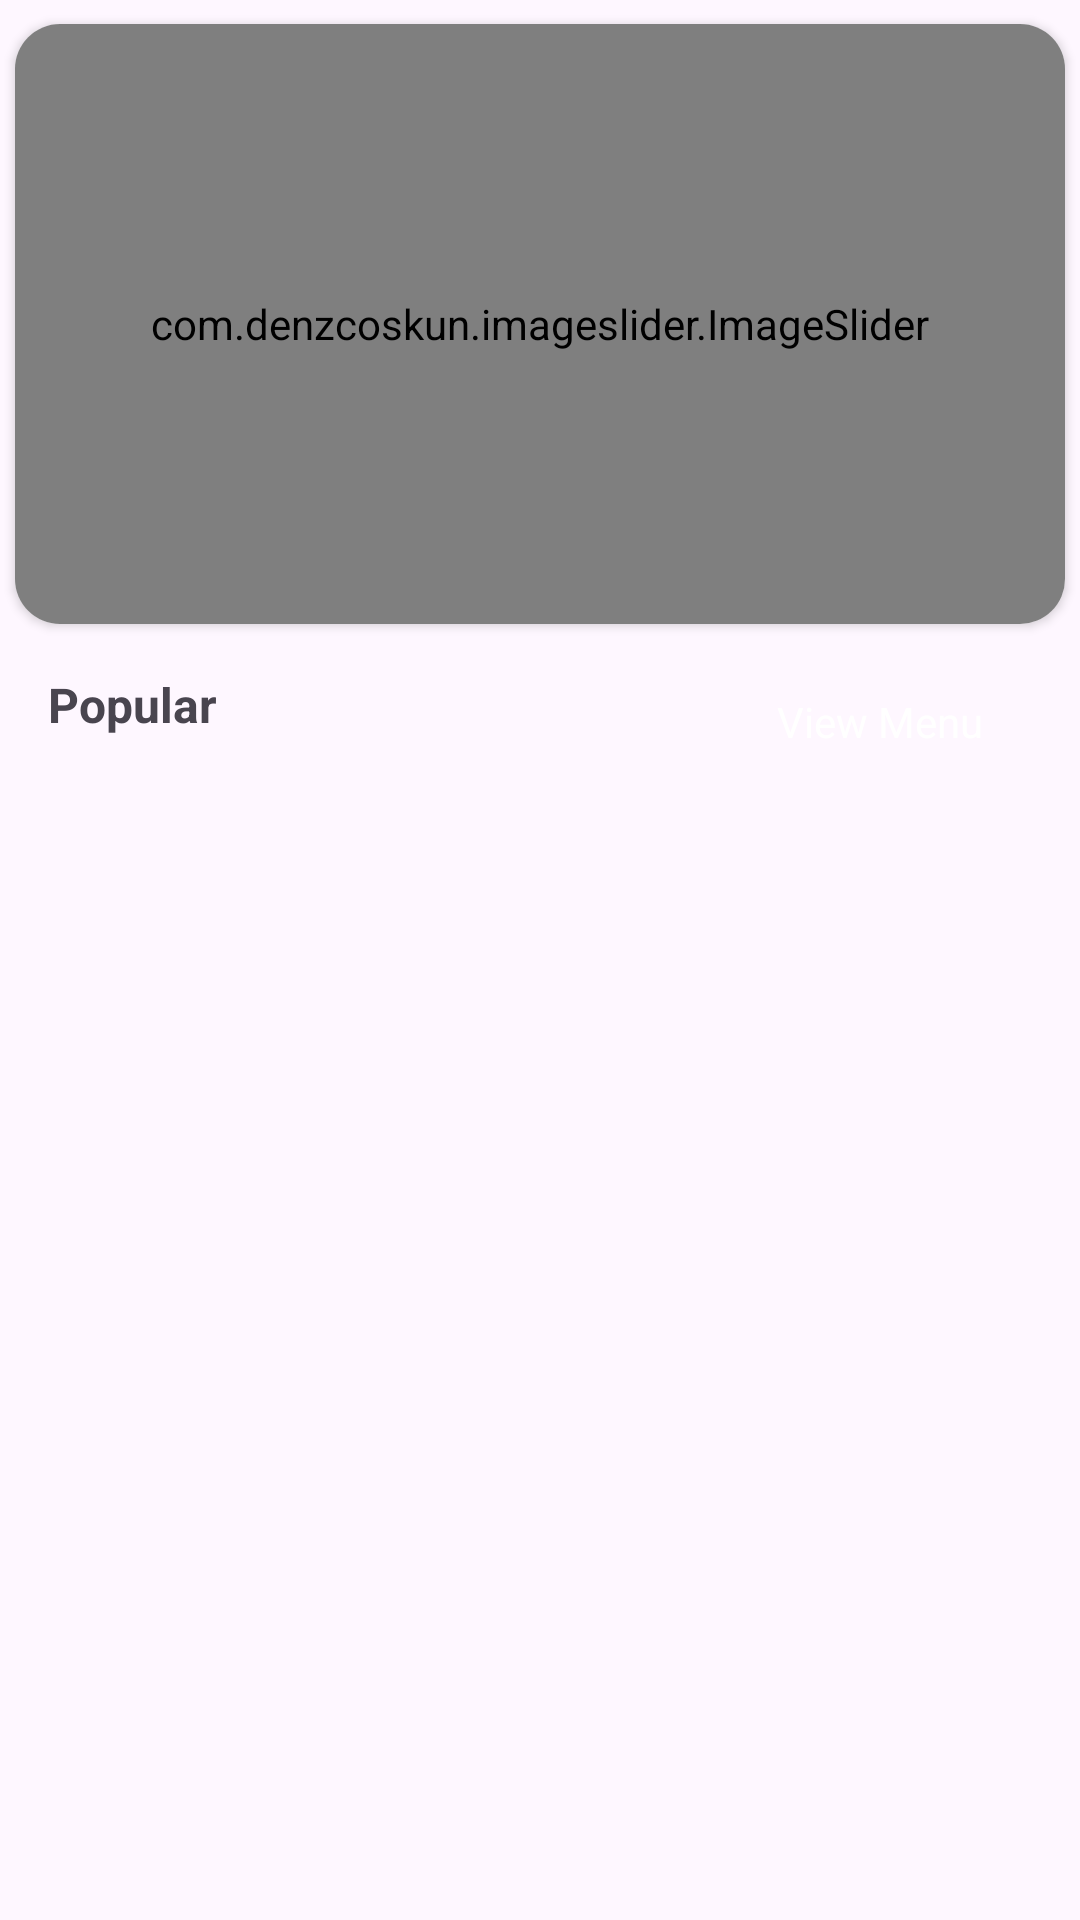

This screen was rendered from an Android layout file. Write that file and the resources it references.
<!-- AndroidManifest.xml: application theme Theme.GharKaKhana -->
<!-- res/layout/fragment_home.xml -->
<?xml version="1.0" encoding="utf-8"?>
<androidx.constraintlayout.widget.ConstraintLayout xmlns:android="http://schemas.android.com/apk/res/android"
    xmlns:app="http://schemas.android.com/apk/res-auto"
    xmlns:tools="http://schemas.android.com/tools"
    android:layout_width="match_parent"
    android:layout_height="match_parent"
    tools:context=".Fragment.HomeFragment">

    

    <androidx.cardview.widget.CardView
        android:id="@+id/cardView"
        android:layout_width="match_parent"
        android:layout_height="200dp"
        android:layout_marginLeft="5dp"
        android:layout_marginTop="8dp"
        android:layout_marginRight="5dp"
        app:cardCornerRadius="15dp"
        app:layout_constraintEnd_toEndOf="parent"
        app:layout_constraintStart_toStartOf="parent"
        app:layout_constraintTop_toTopOf="parent">

        <com.denzcoskun.imageslider.ImageSlider
            android:id="@+id/image_slider"
            android:layout_width="match_parent"
            android:layout_height="match_parent"
            app:iss_auto_cycle="true"
            app:iss_delay="2000"
            app:iss_no_dots="true"
            app:iss_period="2000"
            app:iss_text_align="CENTER"
            tools:ignore="MissingClass" />
    </androidx.cardview.widget.CardView>

    <androidx.recyclerview.widget.RecyclerView
        android:id="@+id/popularRecyclerView"
        android:layout_width="match_parent"
        android:layout_height="0dp"
        android:layout_marginTop="16dp"
        app:layout_constraintBottom_toBottomOf="parent"
        app:layout_constraintEnd_toEndOf="parent"
        app:layout_constraintHorizontal_bias="0.0"
        app:layout_constraintStart_toStartOf="parent"
        app:layout_constraintTop_toBottomOf="@+id/viewAllMenu"
        app:layout_constraintVertical_bias="0.0" />

    <TextView
        android:id="@+id/textView14"
        android:layout_width="wrap_content"
        android:layout_height="wrap_content"
        android:layout_marginStart="16dp"
        android:layout_marginTop="16dp"
        android:text="Popular"
        android:textSize="16sp"
        android:textStyle="bold"
        app:layout_constraintStart_toStartOf="parent"
        app:layout_constraintTop_toBottomOf="@+id/cardView" />

    <TextView
        android:id="@+id/viewAllMenu"
        android:layout_width="101dp"
        android:layout_height="33dp"
        android:layout_marginTop="16dp"
        android:layout_marginEnd="16dp"
        android:background="@drawable/green_button"
        android:elevation="5dp"
        android:gravity="center"
        android:shadowColor="#00BCD4"
        android:text="View Menu"
        android:textColor="@color/white"
        app:layout_constraintEnd_toEndOf="parent"
        app:layout_constraintTop_toBottomOf="@+id/cardView" />

</androidx.constraintlayout.widget.ConstraintLayout>
<!-- resources referenced by this layout -->
<resources>
  <color name="white">#FFFFFFFF</color>
  <style name="Theme.GharKaKhana" parent="Base.Theme.GharKaKhana" />
  <style name="Base.Theme.GharKaKhana" parent="Theme.Material3.DayNight.NoActionBar">
          
          
      </style>
</resources>
